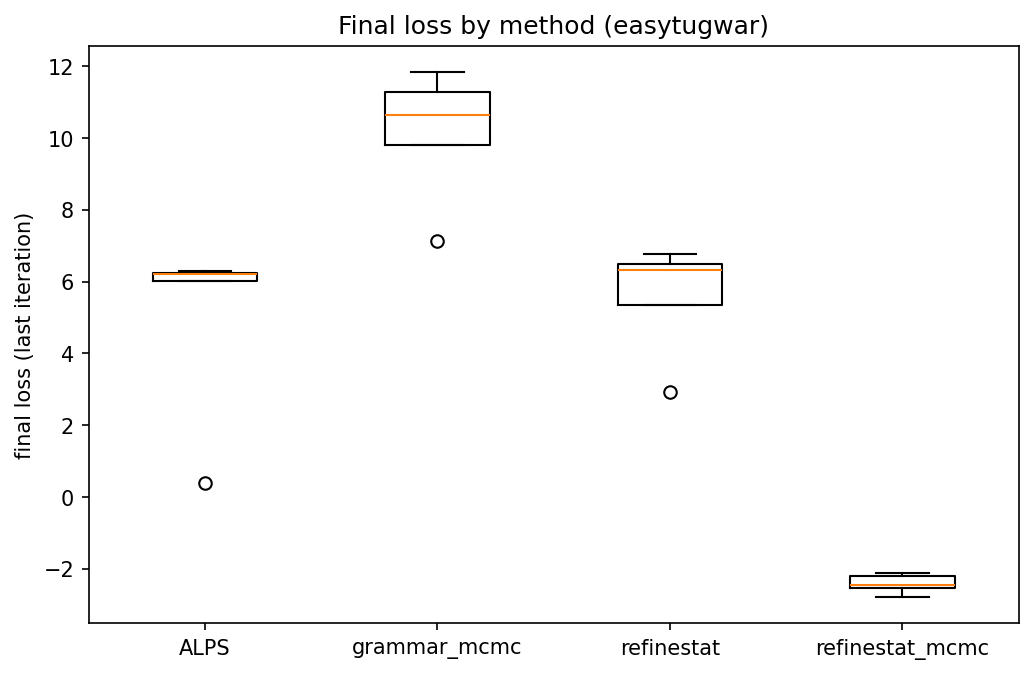

The table this chart was drawn from, first rows:
ALPS, grammar_mcmc, refinestat, refinestat_mcmc
6.021, 11.84, 5.36, -2.125
6.307, 11.28, 6.487, -2.2
6.225, 10.63, 6.314, -2.438
0.395, 7.127, 2.935, -2.518
6.232, 9.794, 6.778, -2.787
